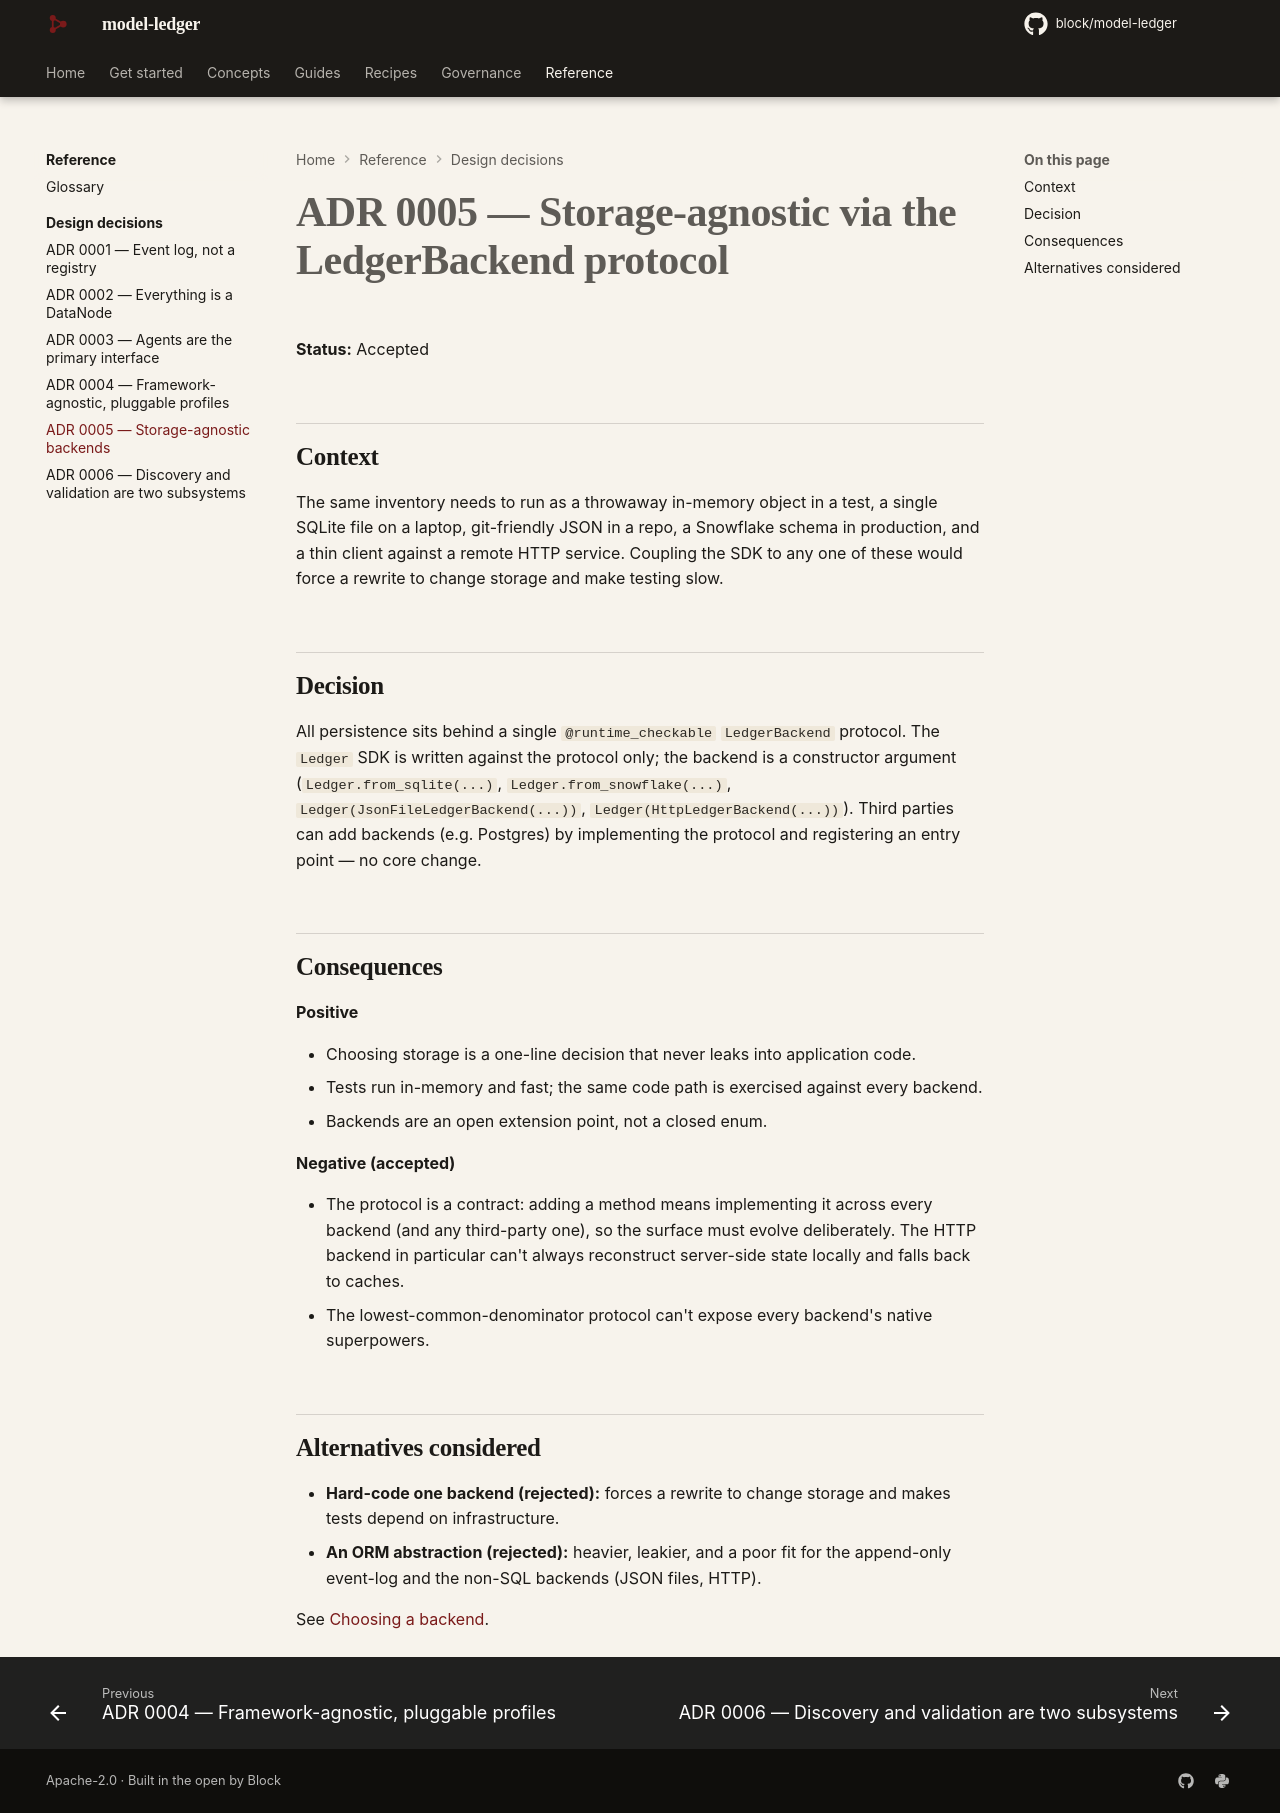

repository: block/model-ledger · page: adr/0005-storage-agnostic/index.html · generator: mkdocs

---
title: "ADR 0005 — Storage-agnostic backends"
description: Put all persistence behind one LedgerBackend protocol so the same code runs from in-memory to Snowflake.
---

# ADR 0005 — Storage-agnostic via the LedgerBackend protocol

**Status:** Accepted

## Context

The same inventory needs to run as a throwaway in-memory object in a test, a single
SQLite file on a laptop, git-friendly JSON in a repo, a Snowflake schema in production,
and a thin client against a remote HTTP service. Coupling the SDK to any one of these
would force a rewrite to change storage and make testing slow.

## Decision

All persistence sits behind a single `@runtime_checkable` `LedgerBackend` protocol. The
`Ledger` SDK is written against the protocol only; the backend is a constructor argument
(`Ledger.from_sqlite(...)`, `Ledger.from_snowflake(...)`, `Ledger(JsonFileLedgerBackend(...))`,
`Ledger(HttpLedgerBackend(...))`). Third parties can add backends (e.g. Postgres) by
implementing the protocol and registering an entry point — no core change.

## Consequences

**Positive**

- Choosing storage is a one-line decision that never leaks into application code.
- Tests run in-memory and fast; the same code path is exercised against every backend.
- Backends are an open extension point, not a closed enum.

**Negative (accepted)**

- The protocol is a contract: adding a method means implementing it across every backend
  (and any third-party one), so the surface must evolve deliberately. The HTTP backend in
  particular can't always reconstruct server-side state locally and falls back to caches.
- The lowest-common-denominator protocol can't expose every backend's native superpowers.

## Alternatives considered

- **Hard-code one backend (rejected):** forces a rewrite to change storage and makes tests
  depend on infrastructure.
- **An ORM abstraction (rejected):** heavier, leakier, and a poor fit for the append-only
  event-log and the non-SQL backends (JSON files, HTTP).

See [Choosing a backend](../guides/backends.md).
